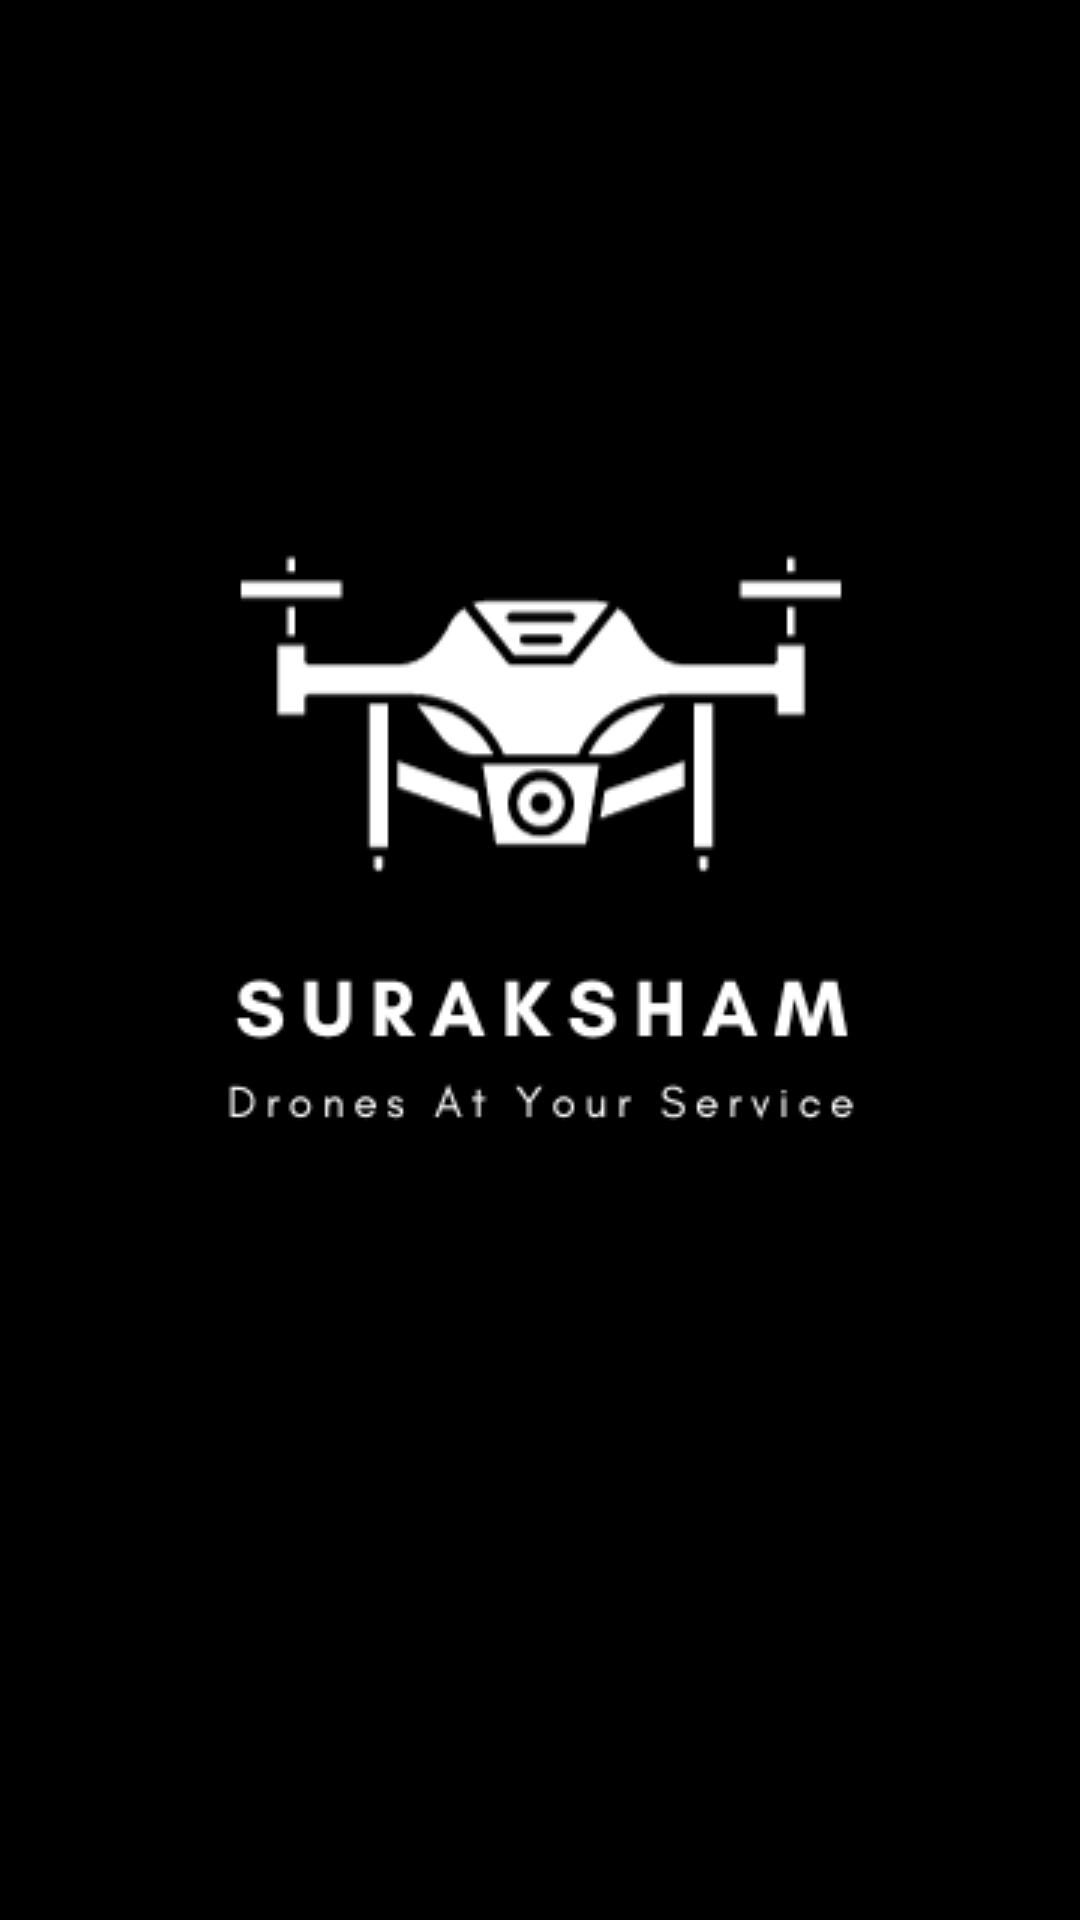

Write the Android layout XML for this screen, with the resource values it uses.
<!-- AndroidManifest.xml: application theme Theme.suraksham -->
<!-- res/layout/activity_splash.xml -->
<?xml version="1.0" encoding="utf-8"?>
<androidx.constraintlayout.widget.ConstraintLayout xmlns:android="http://schemas.android.com/apk/res/android"
    xmlns:app="http://schemas.android.com/apk/res-auto"
    xmlns:tools="http://schemas.android.com/tools"
    android:layout_width="match_parent"
    android:layout_height="match_parent"
    android:background="@color/black"
    tools:context=".splash"
    tools:ignore="ExtraText">


    <ImageView
        android:layout_width="500dp"
        android:layout_height="700dp"
        android:src="@drawable/suraksham"
        app:layout_constraintBottom_toBottomOf="parent"
        app:layout_constraintEnd_toEndOf="parent"
        app:layout_constraintHorizontal_bias="0.5"
        app:layout_constraintStart_toStartOf="parent"
        app:layout_constraintTop_toTopOf="parent" />



</androidx.constraintlayout.widget.ConstraintLayout>
<!-- resources referenced by this layout -->
<resources>
  <color name="black">#FF000000</color>
  <!-- drawable suraksham: png bitmap (drawable, 17184 bytes) -->
  <style name="Theme.suraksham" parent="Theme.MaterialComponents.DayNight.NoActionBar">
          
          <item name="colorPrimary">@color/purple_500</item>
          <item name="colorPrimaryVariant">@color/purple_700</item>
          <item name="colorOnPrimary">@color/white</item>
          
          <item name="colorSecondary">@color/teal_200</item>
          <item name="colorSecondaryVariant">@color/teal_700</item>
          <item name="colorOnSecondary">@color/black</item>
          
          <item name="android:statusBarColor" tools:targetApi="l">@color/yellow</item>
          
      </style>
  <color name="purple_500">#FF6200EE</color>
  <color name="purple_700">#FF3700B3</color>
  <color name="white">#FFFFFFFF</color>
  <color name="teal_200">#FF03DAC5</color>
  <color name="teal_700">#FF018786</color>
  <color name="yellow">#FFFF00</color>
</resources>
